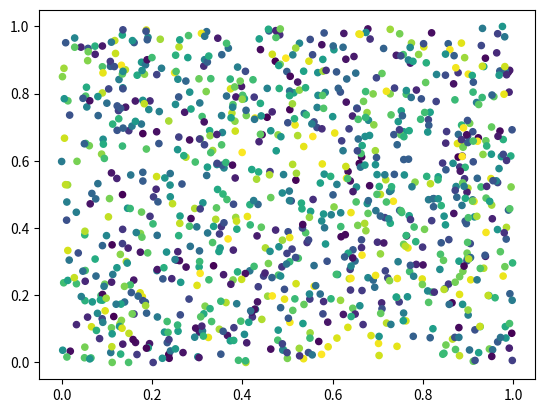

This chart was generated by the following Python code:
import numpy as np
import matplotlib.pyplot as plt

# t = np.arange(0.01, 10, 0.01)

# plt.plot(t)
# plt.semilogx(t, np.cos(2 * np.pi * t))

# x = np.linspace(0, 2*np.pi, 100)
# y = np.sin(x)
# ye = np.random.rand(len(x))/2
# plt.errorbar(x, y, yerr=ye)
# plt.show()

# x = np.arange(4)
# y = np.random.rand(4)
# plt.bar(x, y)

# y = np.random.rand(3 , 4)
# # plt.bar(x + 0.00 , y[0] , color='b' , width=0.25)
# # plt.bar(x + 0.25 , y[1] , color='g' , width=0.25)
# # plt.bar(x + 0.50 , y[2] , color='r' , width=0.25)
# plt.barh(x + 0.00 , y[0] , color='b' , height=0.25)
# plt.barh(x + 0.25 , y[1] , color='g' , height=0.25)
# plt.barh(x + 0.50 , y[2] , color='r' , height=0.25)

N = 1000
x = np.random.rand(N)
y = np.random.rand(N)
colors = np.random.rand(N)
size = 20
plt.scatter(x, y, s=size, c=colors, alpha=1)
plt.show()
